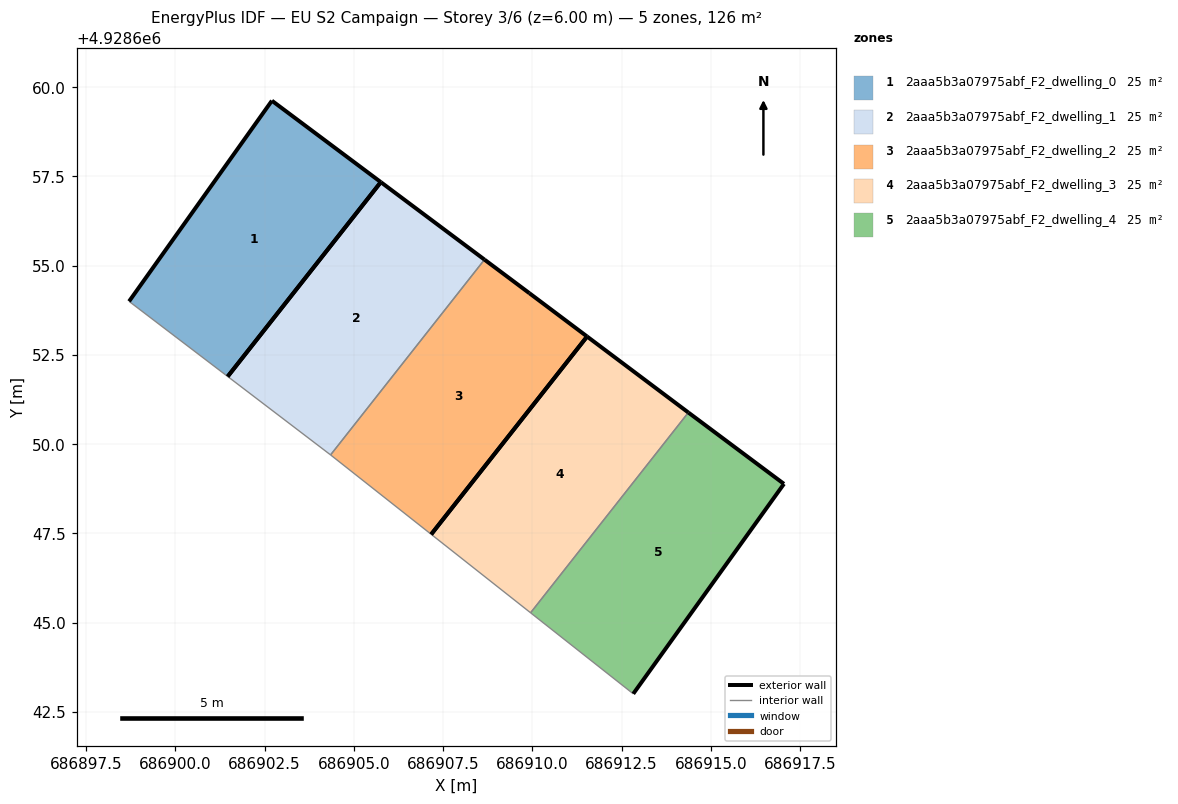
=== STOREY PLAN SPEC (per zone: floor XY polygon, exterior-wall plan segments, windows/doors) ===
zone 1: 2aaa5b3a07975abf_F2_dwelling_0  (25.2 m²)
  floor: (686901.47, 4928651.90) (686905.76, 4928657.34) (686902.71, 4928659.62) (686898.71, 4928654.00)
  exterior wall: (686898.71, 4928654.00) – (686902.71, 4928659.62)  [6.9 m]
  exterior wall: (686902.71, 4928659.62) – (686905.76, 4928657.34)  [3.8 m]
  exterior wall: (686905.76, 4928657.34) – (686901.47, 4928651.90)  [6.9 m]
  interior walls: 1
zone 2: 2aaa5b3a07975abf_F2_dwelling_1  (25.2 m²)
  floor: (686904.35, 4928649.70) (686908.66, 4928655.17) (686905.76, 4928657.34) (686901.47, 4928651.90) (686904.34, 4928649.71)
  exterior wall: (686905.76, 4928657.34) – (686908.66, 4928655.17)  [3.6 m]
  exterior wall: (686901.47, 4928651.90) – (686905.76, 4928657.34)  [6.9 m]
  interior walls: 3
zone 3: 2aaa5b3a07975abf_F2_dwelling_2  (25.2 m²)
  floor: (686907.17, 4928647.48) (686911.53, 4928653.02) (686909.92, 4928654.23) (686908.66, 4928655.17) (686904.35, 4928649.70)
  exterior wall: (686908.66, 4928655.17) – (686909.92, 4928654.23)  [1.6 m]
  exterior wall: (686909.92, 4928654.23) – (686911.53, 4928653.02)  [2.0 m]
  exterior wall: (686911.53, 4928653.02) – (686907.17, 4928647.48)  [7.1 m]
  interior walls: 2
zone 4: 2aaa5b3a07975abf_F2_dwelling_3  (25.2 m²)
  floor: (686909.95, 4928645.28) (686914.37, 4928650.89) (686911.53, 4928653.02) (686907.17, 4928647.48)
  exterior wall: (686911.53, 4928653.02) – (686914.37, 4928650.89)  [3.5 m]
  exterior wall: (686907.17, 4928647.48) – (686911.53, 4928653.02)  [7.1 m]
  interior walls: 2
zone 5: 2aaa5b3a07975abf_F2_dwelling_4  (25.2 m²)
  floor: (686912.83, 4928643.01) (686917.05, 4928648.89) (686914.37, 4928650.89) (686909.95, 4928645.28)
  exterior wall: (686914.37, 4928650.89) – (686917.05, 4928648.89)  [3.3 m]
  exterior wall: (686917.05, 4928648.89) – (686912.83, 4928643.01)  [7.2 m]
  interior walls: 2

=== DERIVED (storey summary) ===
Building: EU S2 Campaign
Storey: 3 of 6  (floor level z = 6.00 m)
Storey gross floor area: 125.8 m²
Zones on this storey: 5
  - 2aaa5b3a07975abf_F2_dwelling_0: floor 25.2 m²; exterior wall 17.6 m (52.9 m²); WWR 0.0%
  - 2aaa5b3a07975abf_F2_dwelling_1: floor 25.2 m²; exterior wall 10.6 m (31.7 m²); WWR 0.0%
  - 2aaa5b3a07975abf_F2_dwelling_2: floor 25.2 m²; exterior wall 10.6 m (31.9 m²); WWR 0.0%
  - 2aaa5b3a07975abf_F2_dwelling_3: floor 25.2 m²; exterior wall 10.6 m (31.8 m²); WWR 0.0%
  - 2aaa5b3a07975abf_F2_dwelling_4: floor 25.2 m²; exterior wall 10.6 m (31.7 m²); WWR 0.0%
Zone adjacency (shared interzone walls):
  - 2aaa5b3a07975abf_F2_dwelling_1 ↔ 2aaa5b3a07975abf_F2_dwelling_2
  - 2aaa5b3a07975abf_F2_dwelling_3 ↔ 2aaa5b3a07975abf_F2_dwelling_4